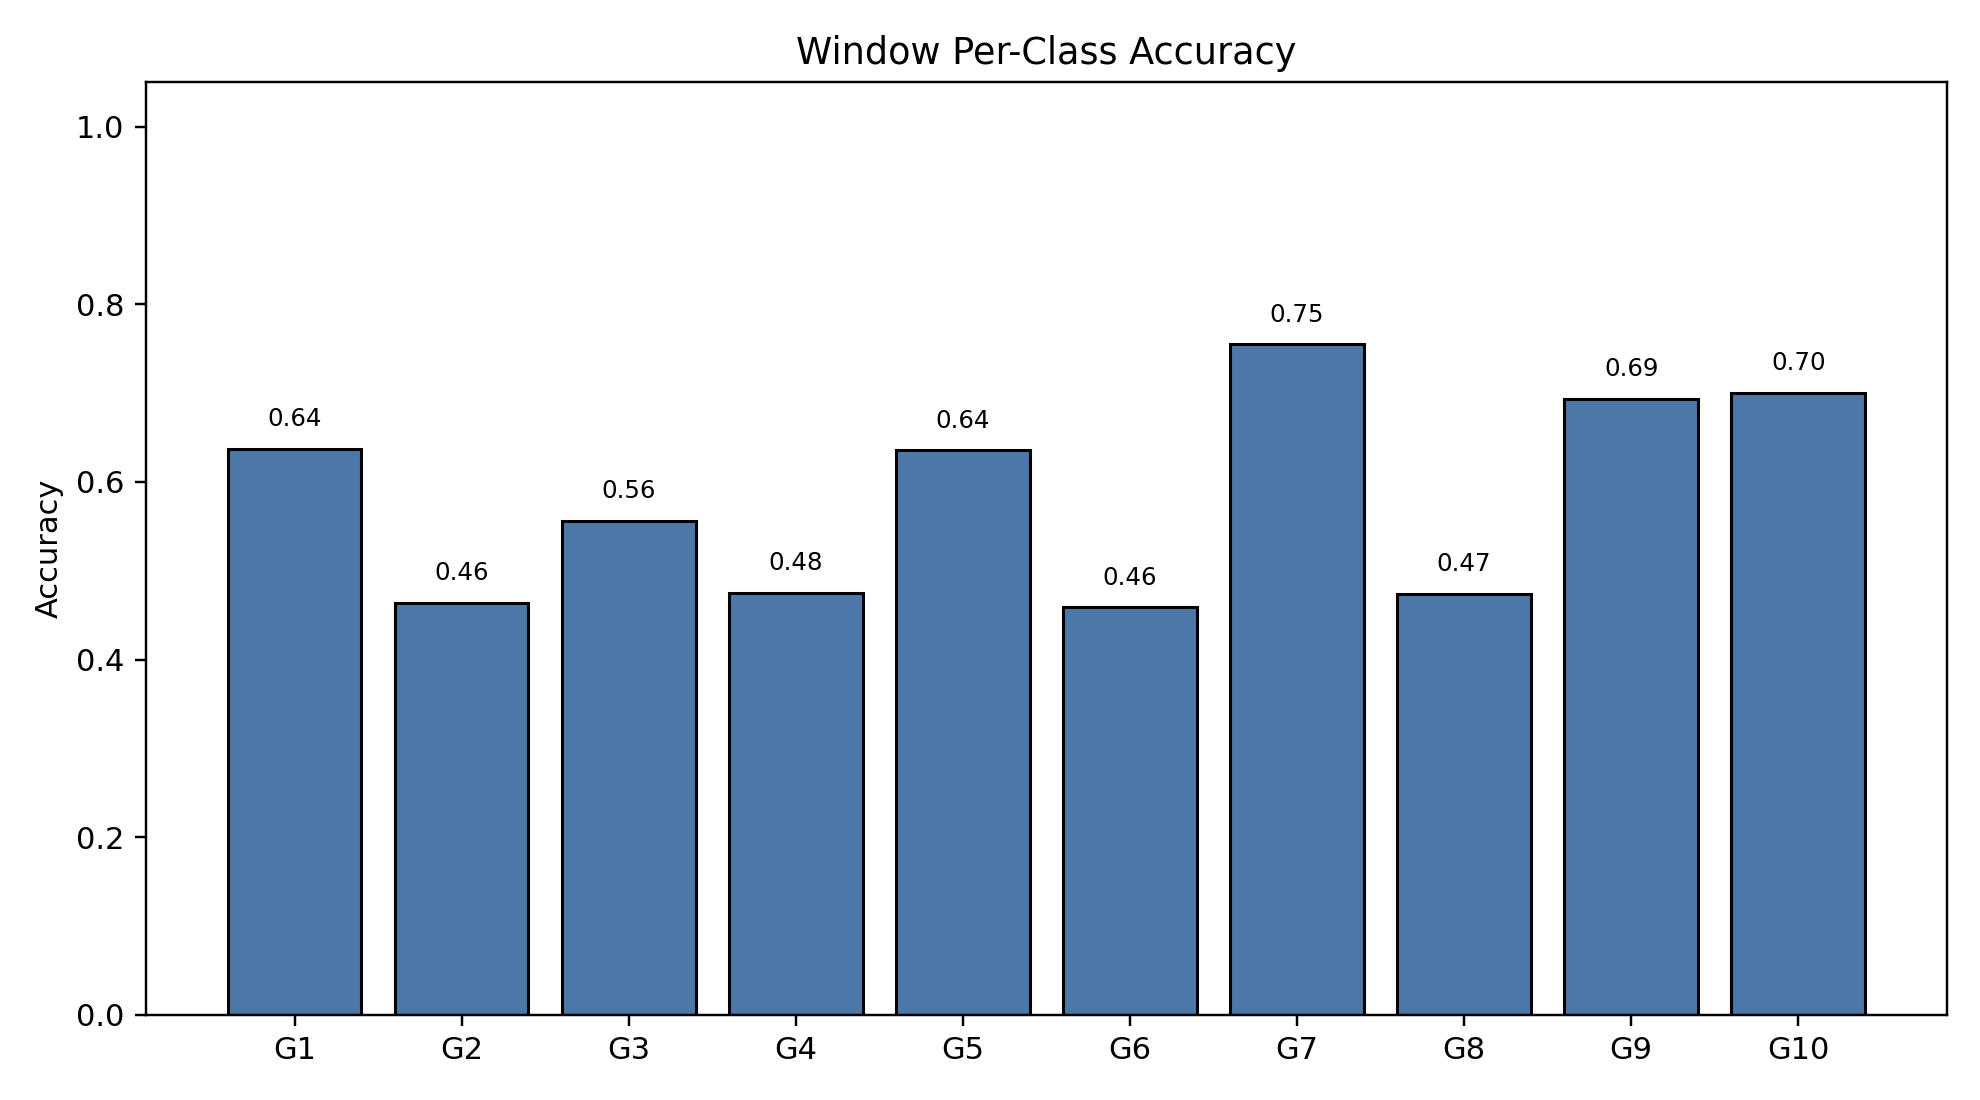

The data file committed next to this chart (first rows):
class_index, gesture_id, support, correct, accuracy
0, 1, 791, 504, 0.6372
1, 2, 692, 321, 0.4639
2, 3, 766, 426, 0.5561
3, 4, 743, 353, 0.4751
4, 5, 735, 467, 0.6354
5, 6, 763, 350, 0.4587
6, 7, 754, 569, 0.7546
7, 8, 707, 335, 0.4738
8, 9, 688, 477, 0.6933
9, 10, 683, 478, 0.6999
